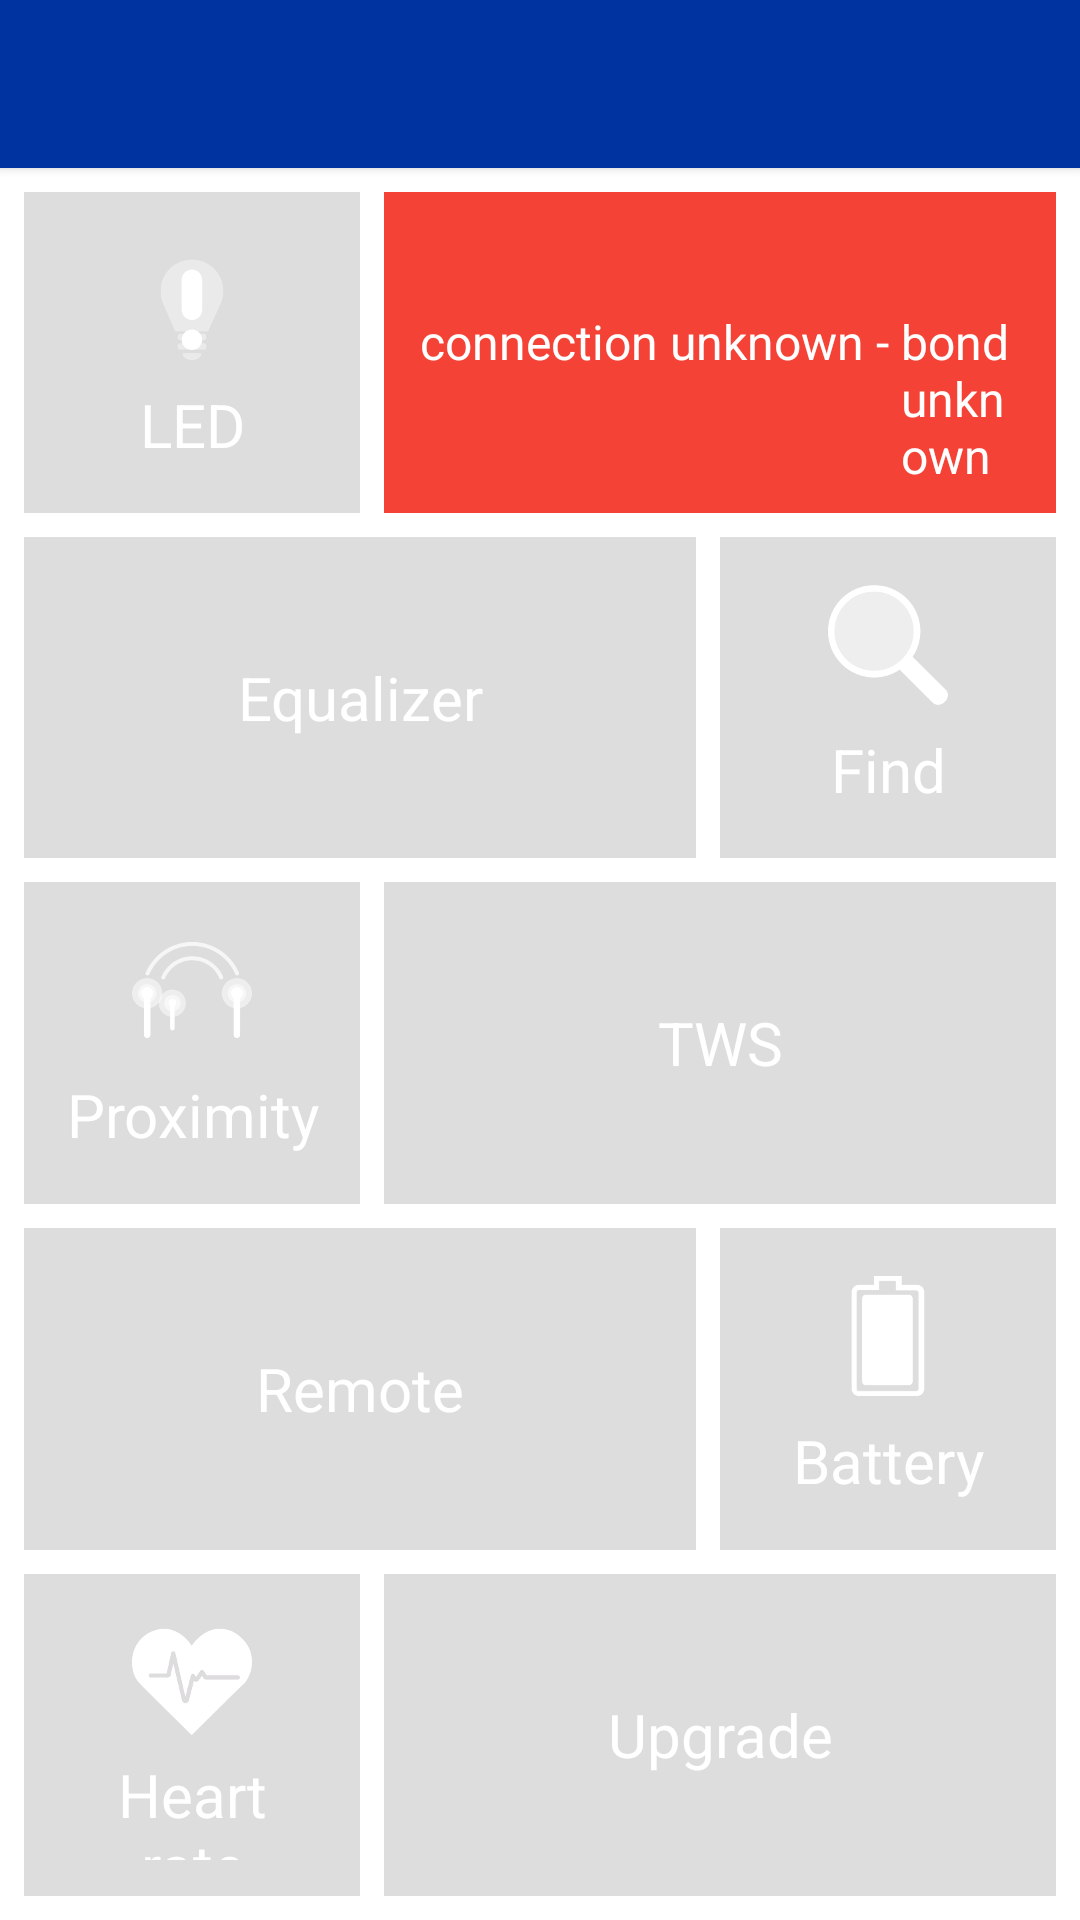

Android layout source for this screen:
<!-- AndroidManifest.xml: application theme AppTheme -->
<!-- res/layout/activity_main.xml -->
<RelativeLayout xmlns:android="http://schemas.android.com/apk/res/android"
                xmlns:tools="http://schemas.android.com/tools"
                android:layout_width="match_parent"
                android:layout_height="match_parent"
                tools:context="com.qualcomm.qti.gaiacontrol.activities.MainActivity"
                tools:ignore="NestedWeights">

    <include
        android:id="@+id/tb_menu"
        layout="@layout/toolbar"/>

    <include
        android:id="@+id/l_snack_bar"
        layout="@layout/snack_bar"
        android:layout_width="match_parent"
        android:layout_height="wrap_content"
        android:layout_below="@id/tb_menu"
        android:visibility="gone" />

    <LinearLayout
        android:id="@+id/ll_features_buttons"
        android:layout_width="match_parent"
        android:layout_height="match_parent"
        android:orientation="vertical"
        android:layout_below="@id/l_snack_bar"
        android:padding="@dimen/margin_tiles" >

        <LinearLayout
            android:layout_width="match_parent"
            android:layout_height="0dp"
            android:layout_weight="1"
            android:gravity="center"
            android:orientation="horizontal" >

            <Button
                android:id="@+id/bt_led"
                style="@style/AppTheme.Tile.Default"
                android:layout_width="@dimen/no_layout_width"
                android:layout_height="match_parent"
                android:layout_weight="1"
                android:background="@color/background_tile_disabled"
                android:drawableTop="@drawable/ic_light_unknown_48dp"
                android:enabled="false"
                android:text="@string/button_led"
                android:visibility="visible"/>

            <include
                android:id="@+id/bt_device_information"
                style="@style/AppTheme.Tile.Info"
                layout="@layout/tile_information"
                android:layout_width="@dimen/no_layout_width"
                android:layout_height="match_parent"
                android:layout_weight="2" />

        </LinearLayout>

        <LinearLayout
            android:layout_width="match_parent"
            android:layout_height="0dp"
            android:layout_weight="1"
            android:gravity="center"
            android:orientation="horizontal" >

            <Button
                android:id="@+id/bt_equalizer"
                style="@style/AppTheme.Tile.Default"
                android:layout_width="@dimen/no_layout_width"
                android:layout_height="match_parent"
                android:layout_weight="2"
                android:background="@drawable/tile_equalizer"
                android:drawableStart="@drawable/ic_equalizer_80dp"
                android:text="@string/button_equalizer" />

            <Button
                android:id="@+id/bt_find_device"
                style="@style/AppTheme.Tile.Default"
                android:layout_width="@dimen/no_layout_width"
                android:layout_height="match_parent"
                android:layout_weight="1"
                android:background="@drawable/tile_find_device"
                android:drawableTop="@drawable/ic_find_48dp"
                android:text="@string/button_find_device" />

        </LinearLayout>

        <LinearLayout
            android:layout_width="match_parent"
            android:layout_height="0dp"
            android:layout_weight="1"
            android:gravity="center"
            android:orientation="horizontal" >

            <Button
                android:id="@+id/bt_proximity"
                style="@style/AppTheme.Tile.Default"
                android:layout_width="@dimen/no_layout_width"
                android:layout_height="match_parent"
                android:layout_weight="1"
                android:background="@drawable/tile_proximity"
                android:drawableTop="@drawable/ic_proximity_48dp"
                android:text="@string/button_proximity" />

            <Button
                android:id="@+id/bt_tws"
                style="@style/AppTheme.Tile.Default"
                android:layout_width="@dimen/no_layout_width"
                android:layout_height="match_parent"
                android:layout_weight="2"
                android:background="@drawable/tile_tws"
                android:drawableStart="@drawable/ic_speakers_80dp"
                android:text="@string/button_tws" />

        </LinearLayout>

        <LinearLayout
            android:layout_width="match_parent"
            android:layout_height="0dp"
            android:layout_weight="1"
            android:gravity="center"
            android:orientation="horizontal" >

            <Button
                android:id="@+id/bt_remote"
                style="@style/AppTheme.Tile.Default"
                android:layout_width="@dimen/no_layout_width"
                android:layout_height="match_parent"
                android:layout_weight="2"
                android:background="@drawable/tile_remote"
                android:drawableStart="@drawable/ic_remote_80dp"
                android:text="@string/button_remote" />

            <Button
                android:id="@+id/bt_battery_level"
                style="@style/AppTheme.Tile.Default"
                android:layout_width="@dimen/no_layout_width"
                android:layout_height="match_parent"
                android:layout_weight="1"
                android:background="@drawable/tile_battery_level"
                android:drawableTop="@drawable/ic_battery_48dp"
                android:text="@string/button_battery_level" />

        </LinearLayout>

        <LinearLayout
            android:layout_width="match_parent"
            android:layout_height="0dp"
            android:layout_weight="1"
            android:gravity="center"
            android:orientation="horizontal" >

            <Button
                android:id="@+id/bt_heart_rate"
                style="@style/AppTheme.Tile.Default"
                android:layout_width="@dimen/no_layout_width"
                android:layout_height="match_parent"
                android:layout_weight="1"
                android:background="@drawable/tile_heart_rate"
                android:drawableTop="@drawable/ic_heart_rate_48dp"
                android:text="@string/button_heart_rate" />

            <Button
                android:id="@+id/bt_upgrade"
                style="@style/AppTheme.Tile.Default"
                android:layout_width="@dimen/no_layout_width"
                android:layout_height="match_parent"
                android:layout_weight="2"
                android:background="@drawable/tile_upgrade"
                android:drawableStart="@drawable/ic_upload_80dp"
                android:text="@string/button_upgrade" />

        </LinearLayout>

    </LinearLayout>

</RelativeLayout>
<!-- res/layout/toolbar.xml (included above) -->
<?xml version="1.0" encoding="utf-8"?>
<android.support.v7.widget.Toolbar xmlns:android="http://schemas.android.com/apk/res/android"
    xmlns:app="http://schemas.android.com/apk/res-auto"
    xmlns:tools="http://schemas.android.com/tools"
    android:layout_width="match_parent"
    android:layout_height="@dimen/height_toolbar"
    android:windowActionBarOverlay="true"
    app:theme="@style/ThemeOverlay.AppCompat.Dark.ActionBar"
    android:background="@color/background_toolbar"
    android:elevation="@dimen/elevation_toolbar"
    tools:ignore="Overdraw">

</android.support.v7.widget.Toolbar>
<!-- res/layout/snack_bar.xml (included above) -->
<?xml version="1.0" encoding="utf-8"?>
<RelativeLayout xmlns:android="http://schemas.android.com/apk/res/android"
              android:orientation="vertical"
              android:layout_width="match_parent"
              android:layout_height="match_parent" >

    <TextView
        android:id="@+id/tv_snack_bar"
        android:layout_width="match_parent"
        android:layout_height="wrap_content"
        android:textColor="@color/white"
        android:textSize="@dimen/text_size_snack_bar"
        android:layout_alignParentStart="true"
        android:layout_centerVertical="true"
        android:padding="@dimen/padding_snack_bar" />

    <Chronometer
        android:id="@+id/c_snack_bar"
        android:layout_width="wrap_content"
        android:layout_height="wrap_content"
        android:layout_alignParentEnd="true"
        android:layout_centerVertical="true"
        android:textColor="@color/white"
        android:textSize="@dimen/text_size_snack_bar"
        android:padding="@dimen/padding_snack_bar"
        android:visibility="gone" />

</RelativeLayout>
<!-- res/layout/tile_information.xml (included above) -->
<?xml version="1.0" encoding="utf-8"?>
<RelativeLayout xmlns:android="http://schemas.android.com/apk/res/android"
    android:layout_height="match_parent"
    android:layout_width="match_parent"
    android:background="@drawable/tile_device"
    style="@style/AppTheme.Tile.Info" >

    <ImageView
        android:id="@+id/iv_info"
        android:layout_width="wrap_content"
        android:layout_height="wrap_content"
        android:layout_alignParentEnd="true"
        android:layout_alignParentTop="true"
        android:src="@drawable/ic_info_18dp"
        android:contentDescription="@string/empty_content_description" />

    <ImageView
        android:id="@+id/iv_battery"
        android:layout_alignParentEnd="true"
        android:layout_alignParentBottom="true"
        android:layout_width="wrap_content"
        android:layout_height="wrap_content"
        android:src="@drawable/ic_battery_unknown_32dp"
        android:tint="@color/white"
        android:contentDescription="@string/empty_content_description"
        android:visibility="gone" />

    <TextView
        android:id="@+id/tv_signal"
        android:layout_width="wrap_content"
        android:layout_height="wrap_content"
        android:layout_alignParentBottom="true"
        android:layout_alignParentStart="true"
        android:gravity="center_vertical"
        android:textColor="@color/white"
        android:drawableStart="@drawable/ic_signal_unknown_white_32dp"
        android:visibility="gone"
        android:textSize="@dimen/text_size_level_tile_information"
        android:fontFamily="sans-serif-light" />

    <LinearLayout
        android:layout_width="match_parent"
        android:layout_height="wrap_content"
        android:orientation="vertical"
        android:layout_centerInParent="true"
        android:layout_margin="@dimen/padding_tiles_inside_half"
        android:gravity="center">

        <TextView
            android:id="@+id/tv_device_name"
            android:layout_width="match_parent"
            android:layout_height="wrap_content"
            android:textAlignment="center"
            android:gravity="center"
            android:textSize="@dimen/text_size_tile_title"
            android:textColor="@color/text_tile"
            android:fontFamily="sans-serif-medium"
            android:ellipsize="end"
            android:lines="1" />

        
        <LinearLayout
            android:layout_width="wrap_content"
            android:layout_height="wrap_content"
            android:orientation="horizontal" >

            
            <TextView
                android:id="@+id/tv_device_connection_state"
                android:layout_width="wrap_content"
                android:layout_height="wrap_content"
                android:text="@string/device_state_connection_unknown"
                android:textAlignment="viewEnd"
                android:textSize="@dimen/text_size_tile_subtitle"
                android:textColor="@color/text_tile" />

            
            <TextView
                android:layout_width="wrap_content"
                android:layout_height="wrap_content"
                android:text="@string/text_view_separator"
                android:textAlignment="center"
                android:textSize="@dimen/text_size_tile_subtitle"
                android:textColor="@color/text_tile" />

            
            <TextView
                android:id="@+id/tv_device_bond_state"
                android:layout_width="wrap_content"
                android:layout_height="wrap_content"
                android:text="@string/device_state_bond_unknown"
                android:textAlignment="viewStart"
                android:textSize="@dimen/text_size_tile_subtitle"
                android:textColor="@color/text_tile" />

        </LinearLayout>

    </LinearLayout>

    <TextView
        android:id="@+id/tv_device_info"
        android:layout_width="0dp"
        android:layout_height="wrap_content"
        android:layout_alignParentTop="true"
        android:layout_alignParentStart="true"
        android:layout_toStartOf="@+id/iv_info"
        android:gravity="top"
        android:textColor="@color/text_tile"
        android:layout_marginStart="@dimen/padding_tiles_inside_half"
        android:layout_marginBottom="@dimen/padding_tiles_inside_half" />

</RelativeLayout>
<!-- resources referenced by this layout -->
<resources>
  <color name="background_tile_disabled">#DDDDDD</color>
  <color name="background_toolbar">@color/colorPrimary</color>
  <color name="text_tile">@color/white</color>
  <color name="white">@android:color/white</color>
  <dimen name="elevation_toolbar">2dp</dimen>
  <dimen name="height_toolbar">@dimen/material_height_toolbar</dimen>
  <dimen name="no_layout_width">0dp</dimen>
  <dimen name="padding_snack_bar">@dimen/material_classic_padding</dimen>
  <dimen name="padding_tiles_inside_half">6dp</dimen>
  <dimen name="text_size_level_tile_information">10sp</dimen>
  <dimen name="text_size_tile_title">@dimen/material_text_size_title</dimen>
  <string name="button_battery_level">Battery</string>
  <string name="button_equalizer">Equalizer</string>
  <string name="button_find_device">Find</string>
  <string name="button_heart_rate">Heart rate</string>
  <string name="button_led">LED</string>
  <string name="button_proximity">Proximity</string>
  <string name="button_remote">Remote</string>
  <string name="button_tws">TWS</string>
  <string name="button_upgrade">Upgrade</string>
  <string name="device_state_bond_unknown">bond unknown</string>
  <string name="device_state_connection_unknown">connection unknown</string>
  <string name="empty_content_description" />
  <string name="text_view_separator"> - </string>
  <color name="colorPrimary">@color/brand_blue_mid_tone</color>
  <dimen name="material_height_toolbar">56dp</dimen>
  <dimen name="material_classic_padding_quarter">4dp</dimen>
  <dimen name="material_classic_padding">16dp</dimen>
  <dimen name="material_text_size_subhead">16sp</dimen>
  <dimen name="material_text_size_title">20sp</dimen>
  <color name="ripple_tile_battery_level">@color/material_indigo_500</color>
  <dimen name="no_corner">0dp</dimen>
  <dimen name="no_border">0dp</dimen>
  <color name="ripple_tile_device">@color/material_red_800</color>
  <color name="background_tile_device">@color/material_red_500</color>
  <color name="ripple_tile_equalizer">@color/material_lime_500</color>
  <color name="background_tile_find_device">@color/material_lime_500</color>
  <color name="ripple_tile_proximity">@color/material_cyan_800</color>
  <color name="background_tile_proximity">@color/material_cyan_500</color>
  <color name="ripple_tile_remote">@color/material_indigo_800</color>
  <color name="background_tile_remote">@color/material_indigo_500</color>
  <color name="ripple_tile_tws">@color/material_cyan_500</color>
  <color name="background_tile_tws">@color/material_cyan_800</color>
  <color name="ripple_tile_upgrade">@color/material_purple_800</color>
  <color name="background_tile_upgrade">@color/material_purple_500</color>
  <dimen name="padding_tiles_inside">12dp</dimen>
  <dimen name="no_elevation">0dp</dimen>
  <color name="colorPrimaryDark">@color/brand_blue_dark_tone</color>
  <color name="windowBackground">@color/white</color>
  <color name="colorAccent">@color/brand_orange_mid_tone</color>
  <color name="textColorPrimary">@color/primary_text</color>
  <color name="textColorSecondary">@color/secondary_text</color>
  <color name="brand_blue_mid_tone">#0033A0</color>
  <color name="material_indigo_500">#3f51b5</color>
  <color name="material_indigo_800">#283593</color>
  <color name="material_red_800">#c62828</color>
  <color name="material_red_500">#F44336</color>
  <color name="material_lime_500">#CDDC39</color>
  <color name="material_light_green_500">#8BC34A</color>
  <color name="material_deep_purple_800">#4527A0</color>
  <color name="material_deep_purple_500">#673ab7</color>
  <color name="material_cyan_800">#00838F</color>
  <color name="material_cyan_500">#00BCD4</color>
  <color name="material_purple_800">#6a1b9a</color>
  <color name="material_purple_500">#9c27b0</color>
  <color name="brand_blue_dark_tone">#002D72</color>
  <color name="brand_orange_mid_tone">#EA7600</color>
  <color name="primary_text">#DE000000</color>
  <color name="secondary_text">#8A000000</color>
</resources>
